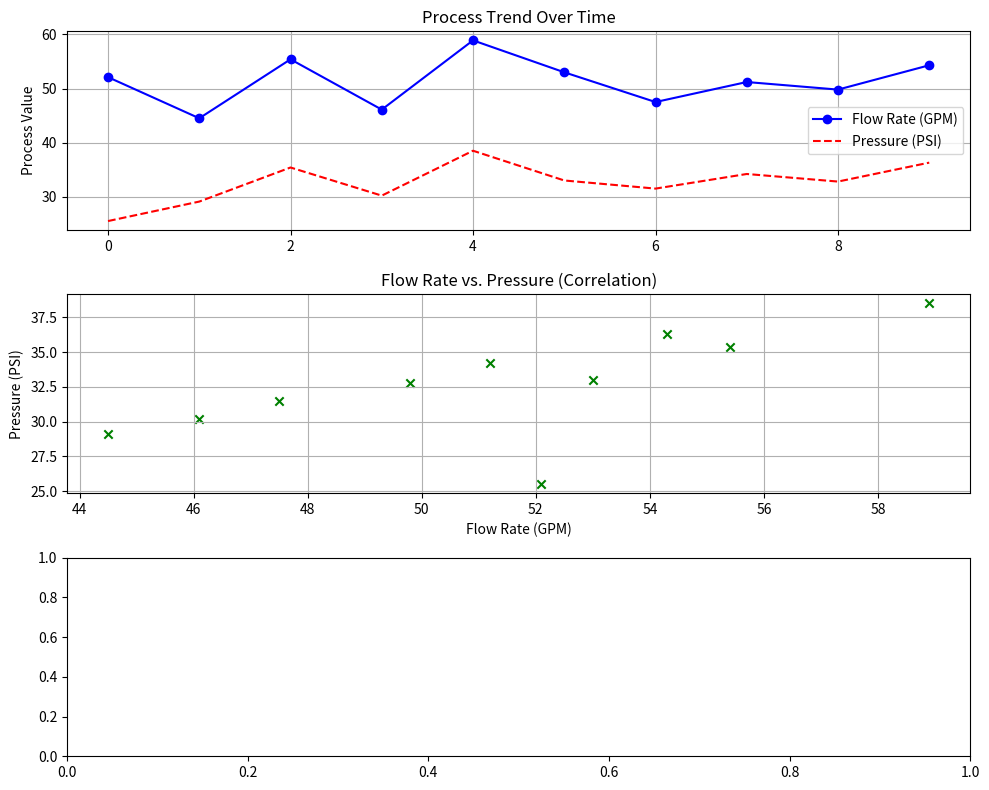

The script that saved this image:
import pandas as pd
import numpy as np
import matplotlib.pyplot as plt

# Create a sample DataFrame with simulated, correlated data
data = {
    'Time_Index': np.arange(10),
    'Flow_Rate': [52.1, 44.5, 55.4, 46.1, 58.9, 53.0, 47.5, 51.2, 49.8, 54.3],
    'Pressure': [25.5, 29.1, 35.4, 30.2, 38.5, 33.0, 31.5, 34.2, 32.8, 36.3]
}

df = pd.DataFrame(data)

# --- TASK 1: Create the figure and two axes (plots) ---
fig, (ax1, ax2, ax3) = plt.subplots(3, 1, figsize=(10, 8))


# --- TASK 2: Plot the Time Series (Top Panel) ---
# Use ax1 methods for the top plot.
ax1.plot(df['Time_Index'], df['Flow_Rate'], label='Flow Rate (GPM)', color='b', marker='o')
ax1.plot(df['Time_Index'], df['Pressure'], label='Pressure (PSI)', color='r', linestyle='--')
ax1.set_title('Process Trend Over Time')
ax1.set_ylabel('Process Value')
ax1.legend()
ax1.grid(True)


# --- TASK 3: Plot the Correlation (Bottom Panel) ---
# Use ax2 methods for the bottom plot.
ax2.scatter(df['Flow_Rate'], df['Pressure'], color='g', marker='x')
ax2.set_title('Flow Rate vs. Pressure (Correlation)')
ax2.set_xlabel('Flow Rate (GPM)')
ax2.set_ylabel('Pressure (PSI)')
ax2.grid(True)


# --- TASK 4: Final Cleanup ---
# Adjust spacing to prevent titles and labels from overlapping.
plt.tight_layout()

# Display the resulting report.
plt.show()